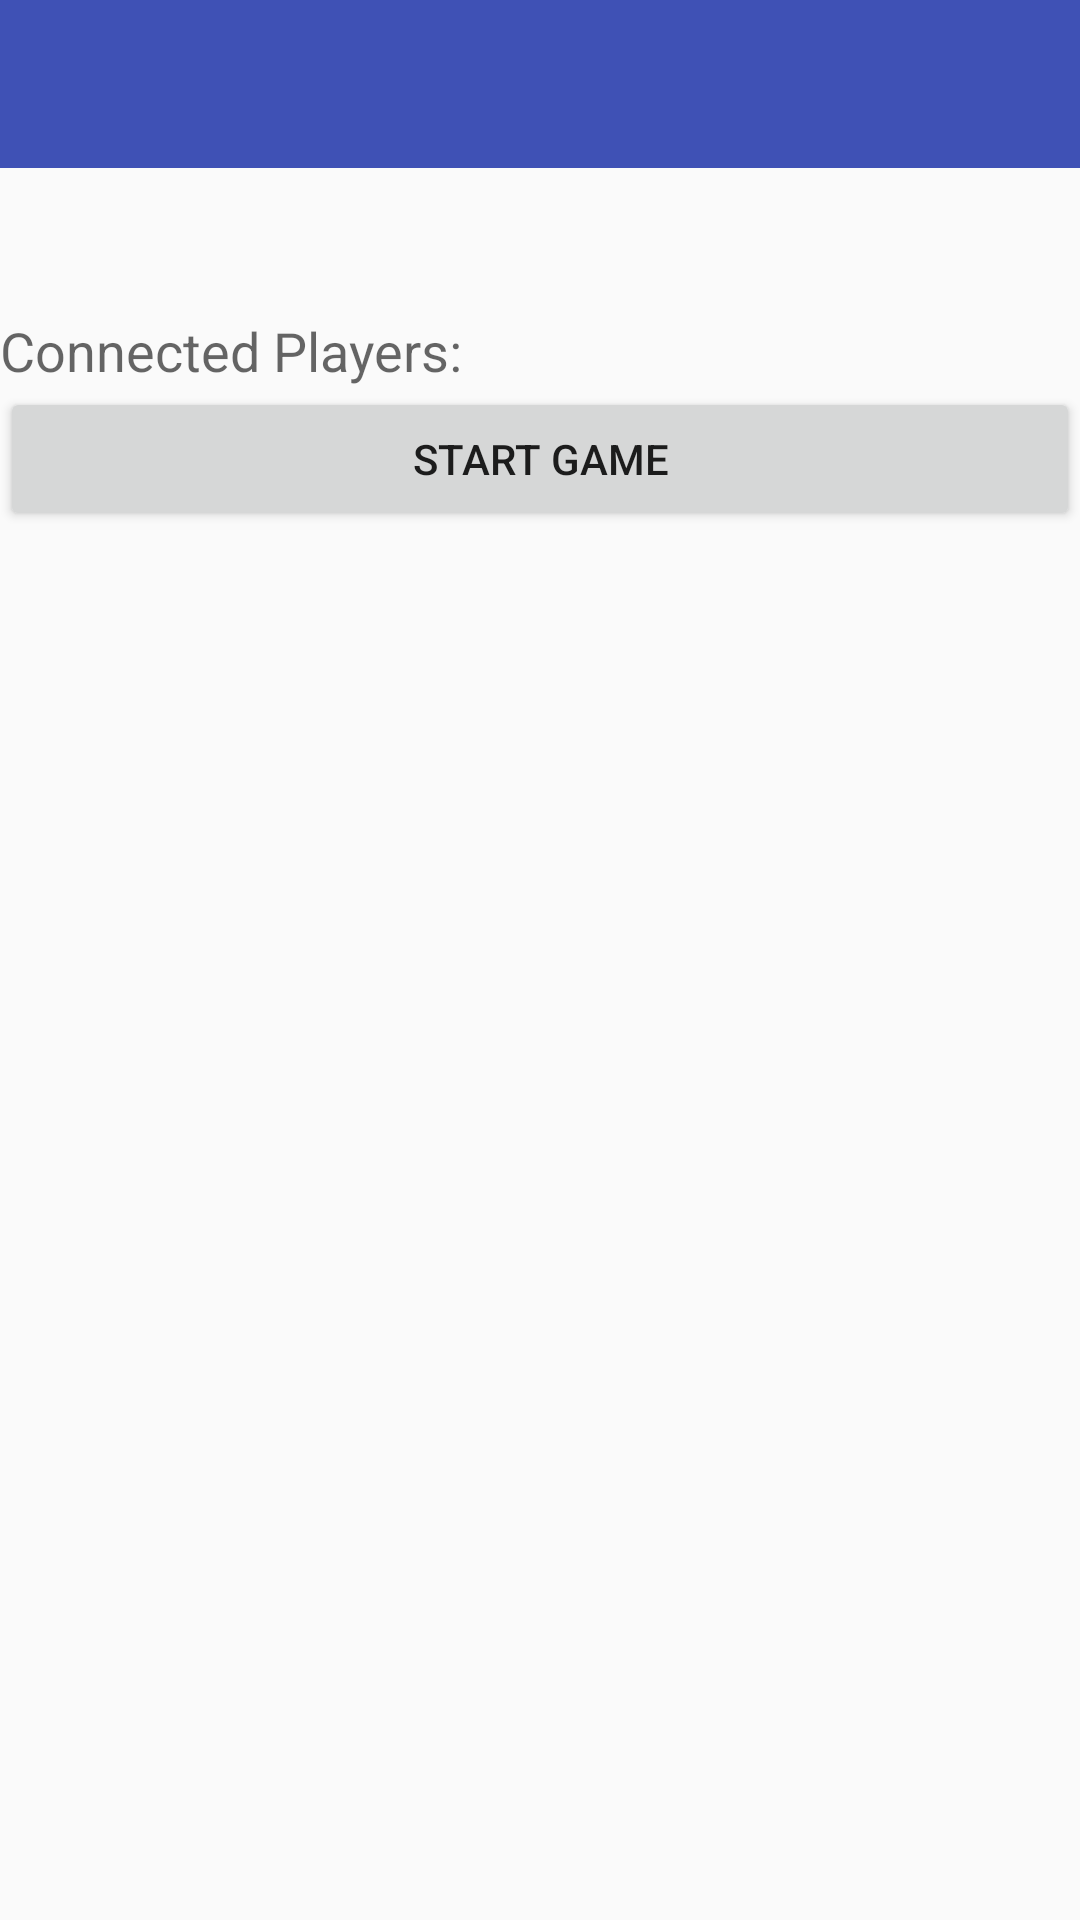

This screen was rendered from an Android layout file. Write that file and the resources it references.
<!-- AndroidManifest.xml: application theme AppTheme -->
<!-- res/layout/connection_lobby.xml -->
<?xml version="1.0" encoding="utf-8"?>
<android.support.design.widget.CoordinatorLayout
    xmlns:android="http://schemas.android.com/apk/res/android"
    xmlns:app="http://schemas.android.com/apk/res-auto"
    xmlns:tools="http://schemas.android.com/tools"
    android:layout_width="match_parent"
    android:layout_height="match_parent"
    android:fitsSystemWindows="true"
    tools:context="com.example.apps.cypher.ConnectionLobbyActivity">

    <LinearLayout xmlns:android="http://schemas.android.com/apk/res/android"
                  xmlns:app="http://schemas.android.com/apk/res-auto"
                  android:orientation="vertical"
                  android:layout_width="match_parent"
                  android:layout_height="match_parent">

        <android.support.design.widget.AppBarLayout
                android:layout_width="match_parent"
                android:layout_height="wrap_content"
                android:theme="@style/AppTheme.AppBarOverlay">

            <android.support.v7.widget.Toolbar
                    android:id="@+id/toolbar"
                    android:layout_width="match_parent"
                    android:layout_height="?attr/actionBarSize"
                    android:background="?attr/colorPrimary"
                    app:popupTheme="@style/AppTheme.PopupOverlay"/>

        </android.support.design.widget.AppBarLayout>

        <TextView
                android:layout_width="wrap_content"
                android:layout_height="wrap_content"
                android:id="@+id/txtDisplayName"
                android:textAppearance="@style/TextAppearance.AppCompat.Medium"/>

        <TextView
            android:text=""
            android:layout_width="wrap_content"
            android:layout_height="wrap_content"
            android:id="@+id/ip_address"
            android:textAppearance="@style/TextAppearance.AppCompat.Medium" />

        <TextView
                android:layout_width="wrap_content"
                android:layout_height="wrap_content"
                android:text="Connected Players:"
                android:textAppearance="@style/TextAppearance.AppCompat.Medium"/>

        <android.support.v7.widget.RecyclerView
                android:id="@+id/recPlayerCardList"
                android:layout_width="match_parent"
                android:layout_height="wrap_content"
                app:layout_behavior="@string/appbar_scrolling_view_behavior"/>

        <Button
                android:text="Start Game"
                android:layout_width="match_parent"
                android:layout_height="wrap_content"
                android:id="@+id/btnStart"/>
    </LinearLayout>

</android.support.design.widget.CoordinatorLayout>
<!-- resources referenced by this layout -->
<resources>
  <style name="AppTheme.AppBarOverlay" parent="ThemeOverlay.AppCompat.Dark.ActionBar" />
  <style name="AppTheme.PopupOverlay" parent="ThemeOverlay.AppCompat.Light" />
  <style name="AppTheme" parent="Theme.AppCompat.Light.DarkActionBar">
          
          <item name="colorPrimary">@color/colorPrimary</item>
          <item name="colorPrimaryDark">@color/colorPrimaryDark</item>
          <item name="colorAccent">@color/colorAccent</item>
          <item name="android:dialogTheme">@style/AppTheme.Dialog</item>
      </style>
  <color name="colorPrimary">#3F51B5</color>
  <color name="colorPrimaryDark">#303F9F</color>
  <color name="colorAccent">#FF4081</color>
  <style name="AppTheme.Dialog" parent="@style/Theme.AppCompat.Light.Dialog">
          <item name="android:windowNoTitle">false</item>
      </style>
</resources>
